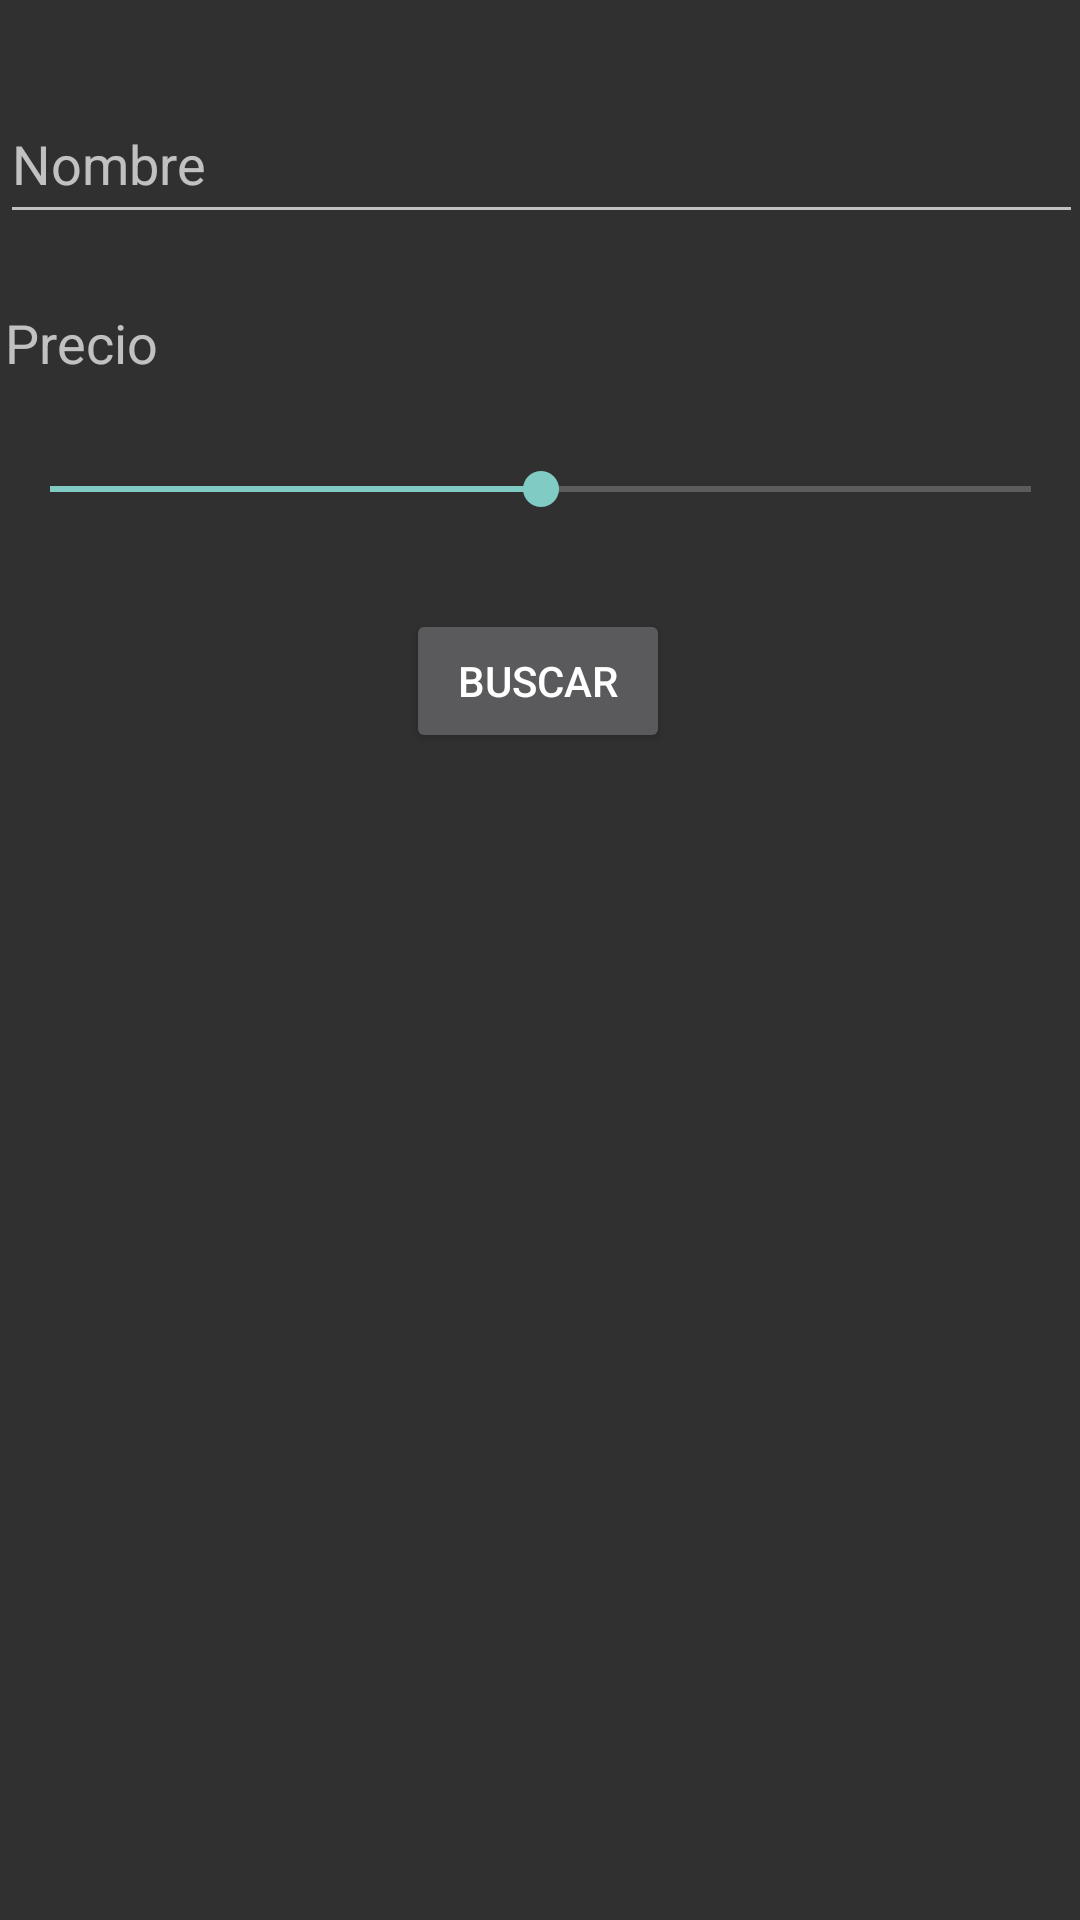

Reconstruct the res/layout file that produces this screen, plus the resources it refers to.
<!-- AndroidManifest.xml: application theme Theme.AppCompat.NoActionBar -->
<!-- res/layout/activity_busqueda_avanzada_filtros.xml -->
<?xml version="1.0" encoding="utf-8"?>
<androidx.constraintlayout.widget.ConstraintLayout xmlns:android="http://schemas.android.com/apk/res/android"
    xmlns:app="http://schemas.android.com/apk/res-auto"
    xmlns:tools="http://schemas.android.com/tools"
    android:layout_width="match_parent"
    android:layout_height="match_parent">

    <EditText
        android:id="@+id/editTextName"
        android:layout_width="361dp"
        android:layout_height="50dp"
        android:layout_marginTop="28dp"
        android:hint="Nombre"
        app:layout_constraintEnd_toEndOf="parent"
        app:layout_constraintStart_toStartOf="parent"
        app:layout_constraintTop_toTopOf="parent" />

    <TextView
        android:id="@+id/textViewPrice"
        android:layout_width="357dp"
        android:layout_height="34dp"
        android:layout_below="@id/editTextName"
        android:layout_marginTop="24dp"
        android:text="Precio"
        android:textSize="18sp"
        app:layout_constraintEnd_toEndOf="parent"
        app:layout_constraintStart_toStartOf="parent"
        app:layout_constraintTop_toBottomOf="@+id/editTextName" />

    <SeekBar
        android:id="@+id/seekBarPrice"
        android:layout_width="359dp"
        android:layout_height="24dp"
        android:layout_below="@id/textViewPrice"
        android:layout_marginTop="15dp"
        android:max="100"
        android:progress="50"
        app:layout_constraintEnd_toEndOf="parent"
        app:layout_constraintStart_toStartOf="parent"
        app:layout_constraintTop_toBottomOf="@+id/textViewPrice" />

    <Button
        android:id="@+id/buttonSearch"
        android:layout_width="wrap_content"
        android:layout_height="wrap_content"
        android:layout_below="@id/seekBarPrice"
        android:layout_centerHorizontal="true"
        android:layout_marginTop="28dp"
        android:text="Buscar"
        app:layout_constraintEnd_toEndOf="parent"
        app:layout_constraintHorizontal_bias="0.498"
        app:layout_constraintStart_toStartOf="parent"
        app:layout_constraintTop_toBottomOf="@+id/seekBarPrice" />
</androidx.constraintlayout.widget.ConstraintLayout>
<!-- resources referenced by this layout -->
<resources>

</resources>
